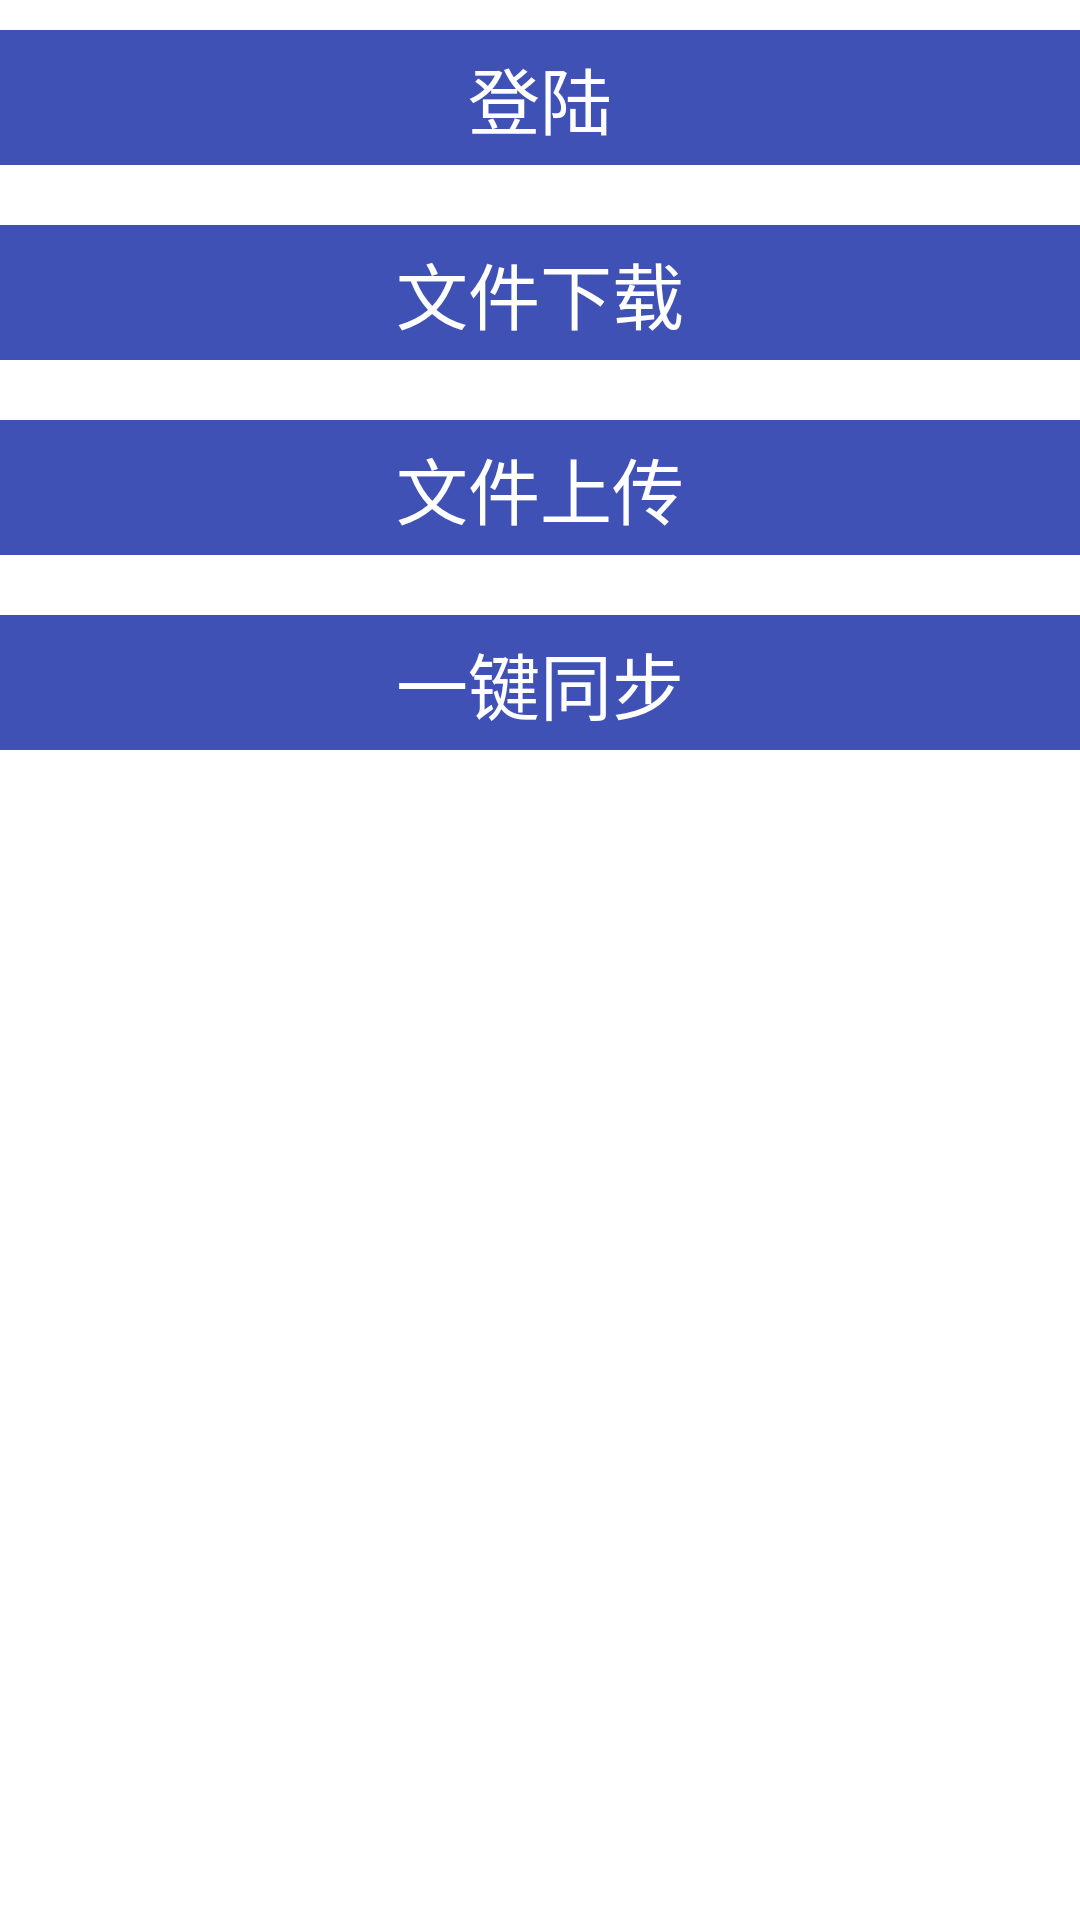

Here is an Android app screen rendered from its layout file. Give the layout XML and the strings, colors and styles it references.
<!-- AndroidManifest.xml: application theme AppTheme -->
<!-- res/layout/activity_network.xml -->
<?xml version="1.0" encoding="utf-8"?>
<ScrollView
    xmlns:android="http://schemas.android.com/apk/res/android"
    xmlns:tools="http://schemas.android.com/tools"
    android:layout_width="match_parent"
    android:layout_height="match_parent"
    tools:context="com.hardrubic.activity.NetworkActivity">

    <LinearLayout
        android:layout_width="match_parent"
        android:layout_height="match_parent"
        android:orientation="vertical">

        <TextView
            android:id="@+id/tv_token"
            android:layout_width="match_parent"
            android:layout_height="wrap_content"
            android:layout_marginBottom="10dp"
            android:visibility="gone"/>

        <TextView
            android:id="@+id/tv_login_in"
            android:layout_width="match_parent"
            android:layout_height="wrap_content"
            android:layout_marginTop="10dp"
            android:layout_marginBottom="10dp"
            android:paddingTop="5dp"
            android:paddingBottom="5dp"
            android:gravity="center"
            android:background="@color/colorPrimary"
            android:textColor="@color/white"
            android:textSize="24sp"
            android:text="登陆"/>

        <TextView
            android:id="@+id/tv_download_more_file"
            android:layout_width="match_parent"
            android:layout_height="wrap_content"
            android:layout_marginTop="10dp"
            android:layout_marginBottom="10dp"
            android:paddingTop="5dp"
            android:paddingBottom="5dp"
            android:gravity="center"
            android:background="@color/colorPrimary"
            android:textColor="@color/white"
            android:textSize="24sp"
            android:text="文件下载"/>

        <TextView
            android:id="@+id/tv_upload_file"
            android:layout_width="match_parent"
            android:layout_height="wrap_content"
            android:layout_marginTop="10dp"
            android:layout_marginBottom="10dp"
            android:paddingTop="5dp"
            android:paddingBottom="5dp"
            android:gravity="center"
            android:background="@color/colorPrimary"
            android:textColor="@color/white"
            android:textSize="24sp"
            android:text="文件上传"/>

        <TextView
            android:id="@+id/tv_sync_all"
            android:layout_width="match_parent"
            android:layout_height="wrap_content"
            android:layout_marginTop="10dp"
            android:layout_marginBottom="10dp"
            android:paddingTop="5dp"
            android:paddingBottom="5dp"
            android:gravity="center"
            android:background="@color/colorPrimary"
            android:textColor="@color/white"
            android:textSize="24sp"
            android:text="一键同步"/>

    </LinearLayout>

</ScrollView>
<!-- resources referenced by this layout -->
<resources>
  <color name="colorPrimary">#3F51B5</color>
  <color name="white">#FFFFFF</color>
  <style name="AppTheme" parent="AppTheme.Base" />
  <style name="AppTheme.Base" parent="Theme.AppCompat.Light.NoActionBar">
          
          <item name="colorPrimary">@color/colorPrimary</item>
          
          <item name="colorPrimaryDark">@color/colorPrimaryDark</item>
          
          <item name="colorAccent">@color/colorAccent</item>
  
          <item name="android:windowBackground">@color/white</item>
  
          
          
  
          
          
  
          <item name="alertDialogTheme">@style/AlertDialogStyle</item>
      </style>
  <color name="colorPrimaryDark">#303F9F</color>
  <color name="colorAccent">#FF4081</color>
  <style name="AlertDialogStyle" parent="Theme.AppCompat.Light.Dialog.Alert">
          
          <item name="colorAccent">@color/colorPrimary</item>
          
          
      </style>
</resources>
